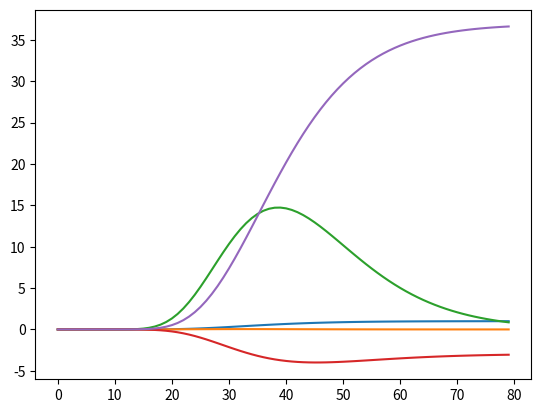

The matplotlib source for this figure:
#!/usr/bin/env python3
# -*- coding: utf-8 -*-
"""
Created on Thu Nov  8 17:06:02 2018

@author: kaidenbillings
"""
import matplotlib.pyplot as plt
import numpy as np
from scipy.stats import norm



### BSM formulas
def bsm_call(spot, strike, div, expiry, rate, vol):
    d1 = (np.log(spot/strike)+(rate-div+.5*vol*vol)*expiry)/(vol*np.sqrt(expiry))
    d2 = d1 - vol*np.sqrt(expiry)
    call_price = spot*np.exp(-div*expiry)*norm.cdf(d1) - strike*np.exp(-rate*expiry)*norm.cdf(d2)
    return call_price

def bsm_put(spot, strike, div, expiry, rate, vol):
    d1 = (np.log(spot/strike)+(rate-div+.5*vol*vol)*expiry)/(vol*np.sqrt(expiry))
    d2 = d1 - vol*np.sqrt(expiry)
    put_price = strike*np.exp(-rate*expiry)*norm.cdf(d2) - spot*np.exp(-div*expiry)*norm.cdf(d1)
    return put_price

### option greeks
### Delta
def bsm_call_delta(spot, strike, vol, rate, tau, div):
    d1 = (np.log(spot/strike)+(rate-div+.5*vol*vol)*tau)/(vol*np.sqrt(tau))
    delta = np.exp(-div*tau)*norm.cdf(d1)
    return delta

def bsm_put_delta(spot, strike, vol, rate, tau, div):
    d1 = (np.log(spot/strike)+(rate-div+.5*vol*vol)*tau)/(vol*np.sqrt(tau))
    delta = np.exp(-div*tau)*norm.cdf(-d1)
    return delta

### Gamma
def bsm_gamma(spot, strike, vol, rate, tau, div):
    d1 = (np.log(spot/strike)+(rate-div+.5*vol*vol)*tau)/(vol*np.sqrt(tau))
    gamma = (np.exp(-div*tau)*norm.pdf(d1))/(spot*vol*np.sqrt(tau))
    return gamma
    
### Theta
def bsm_call_theta(spot, strike, vol, rate, tau, div):
    d1 = (np.log(spot/strike)+(rate-div+.5*vol*vol)*tau)/(vol*np.sqrt(tau))
    d2 = d1 - vol*np.sqrt(tau)
    theta = div*spot**(-div*tau)*norm.cdf(d1) - rate*strike*np.exp(-rate*tau)*norm.cdf(d2) - \
    (strike*np.exp(-rate*tau)*norm.pdf(d2)*vol)/(2*np.sqrt(tau))
    return theta

def bsm_put_theta(spot, strike, vol, rate, tau, div):
    d1 = (np.log(spot/strike)+(rate-div+.5*vol*vol)*tau)/(vol*np.sqrt(tau))
    d2 = d1 - vol*np.sqrt(tau)
    theta = div*spot**(-div*tau)*norm.cdf(d1) - rate*strike*np.exp(-rate*tau)*norm.cdf(d2) - \
    (strike*np.exp(-rate*tau)*norm.cdf(d2)*vol)/(2*np.sqrt(tau)) + rate*strike*np.exp(-rate*tau) - div*spot*np.exp(-div*tau)
    return theta

### Vega
def bsm_vega(spot, strike, vol, rate, tau, div):
    d1 = (np.log(spot/strike)+(rate-div+.5*vol*vol)*tau)/(vol*np.sqrt(tau))
    vega = spot*np.exp(-div*tau)*norm.pdf(d1)*np.sqrt(tau)
    return vega

### Rho
def bsm_call_rho(spot, strike, vol, rate, tau, div):
    d1 = (np.log(spot/strike)+(rate-div+.5*vol*vol)*tau)/(vol*np.sqrt(tau))
    d2 = d1 - vol*np.sqrt(tau)
    rho = tau*strike*np.exp(-rate*tau)*norm.cdf(d2)
    return rho

def bsm_put_rho(spot, strike, vol, rate, tau, div):
    d1 = (np.log(spot/strike)+(rate-div+.5*vol*vol)*tau)/(vol*np.sqrt(tau))
    d2 = d1 - vol*np.sqrt(tau)
    rho = -tau*strike*np.exp(-rate*tau)*norm.cdf(-d2)
    return rho

### Psi
def bsm_call_psi(spot, strike, vol, rate, tau, div):
    d1 = (np.log(spot/strike)+(rate-div+.5*vol*vol)*tau)/(vol*np.sqrt(tau))
    psi = -tau*spot*np.exp(-div*tau)*norm.cdf(d1)
    return psi

def bsm_put_psi(spot, strike, vol, rate, tau, div):
    d1 = (np.log(spot/strike)+(rate-div+.5*vol*vol)*tau)/(vol*np.sqrt(tau))
    psi = tau*spot*np.exp(-div*tau)*norm.cdf(-d1)
    return psi


### problem 1
K = 40
r = .08
v = .3
T = 1
q = 0
S = 80
x = np.arange(80)

### 1b
call_delta_plot = np.zeros(S)
call_gamma_plot = np.zeros(S)
call_vega_plot = np.zeros(S)
call_theta_plot = np.zeros(S)
call_rho_plot = np.zeros(S)
for S in range(1,80): ### for some reason there is a division by zero when the range starts at zero
    call_delta_plot[S] = bsm_call_delta(S, K, v, r, T, q)
    call_gamma_plot[S] = bsm_gamma(S, K, v, r, T, q)
    call_vega_plot[S] = bsm_vega(S, K, v, r, T, q)
    call_theta_plot[S] = bsm_call_theta(S, K, v, r, T, q)
    call_rho_plot[S] = bsm_call_rho(S, K, v, r, T, q)
plt.plot(x, call_delta_plot)
plt.plot(x, call_gamma_plot)
plt.plot(x, call_vega_plot)
plt.plot(x, call_theta_plot)
plt.plot(x, call_rho_plot)
    
### 1c
for S in range(1,80):
    bsm_put_delta(S, K, v, r, T, q)
    bsm_gamma(S, K, v, r, T, q)
    bsm_vega(S, K, v, r, T, q)
    bsm_put_theta(S, K, v, r, T, q)
    bsm_put_rho(S, K, v, r, T, q)
### insert matplot code


    
    


    
    
    
    
    
    
    
    
    
    
    
    
plt.show()